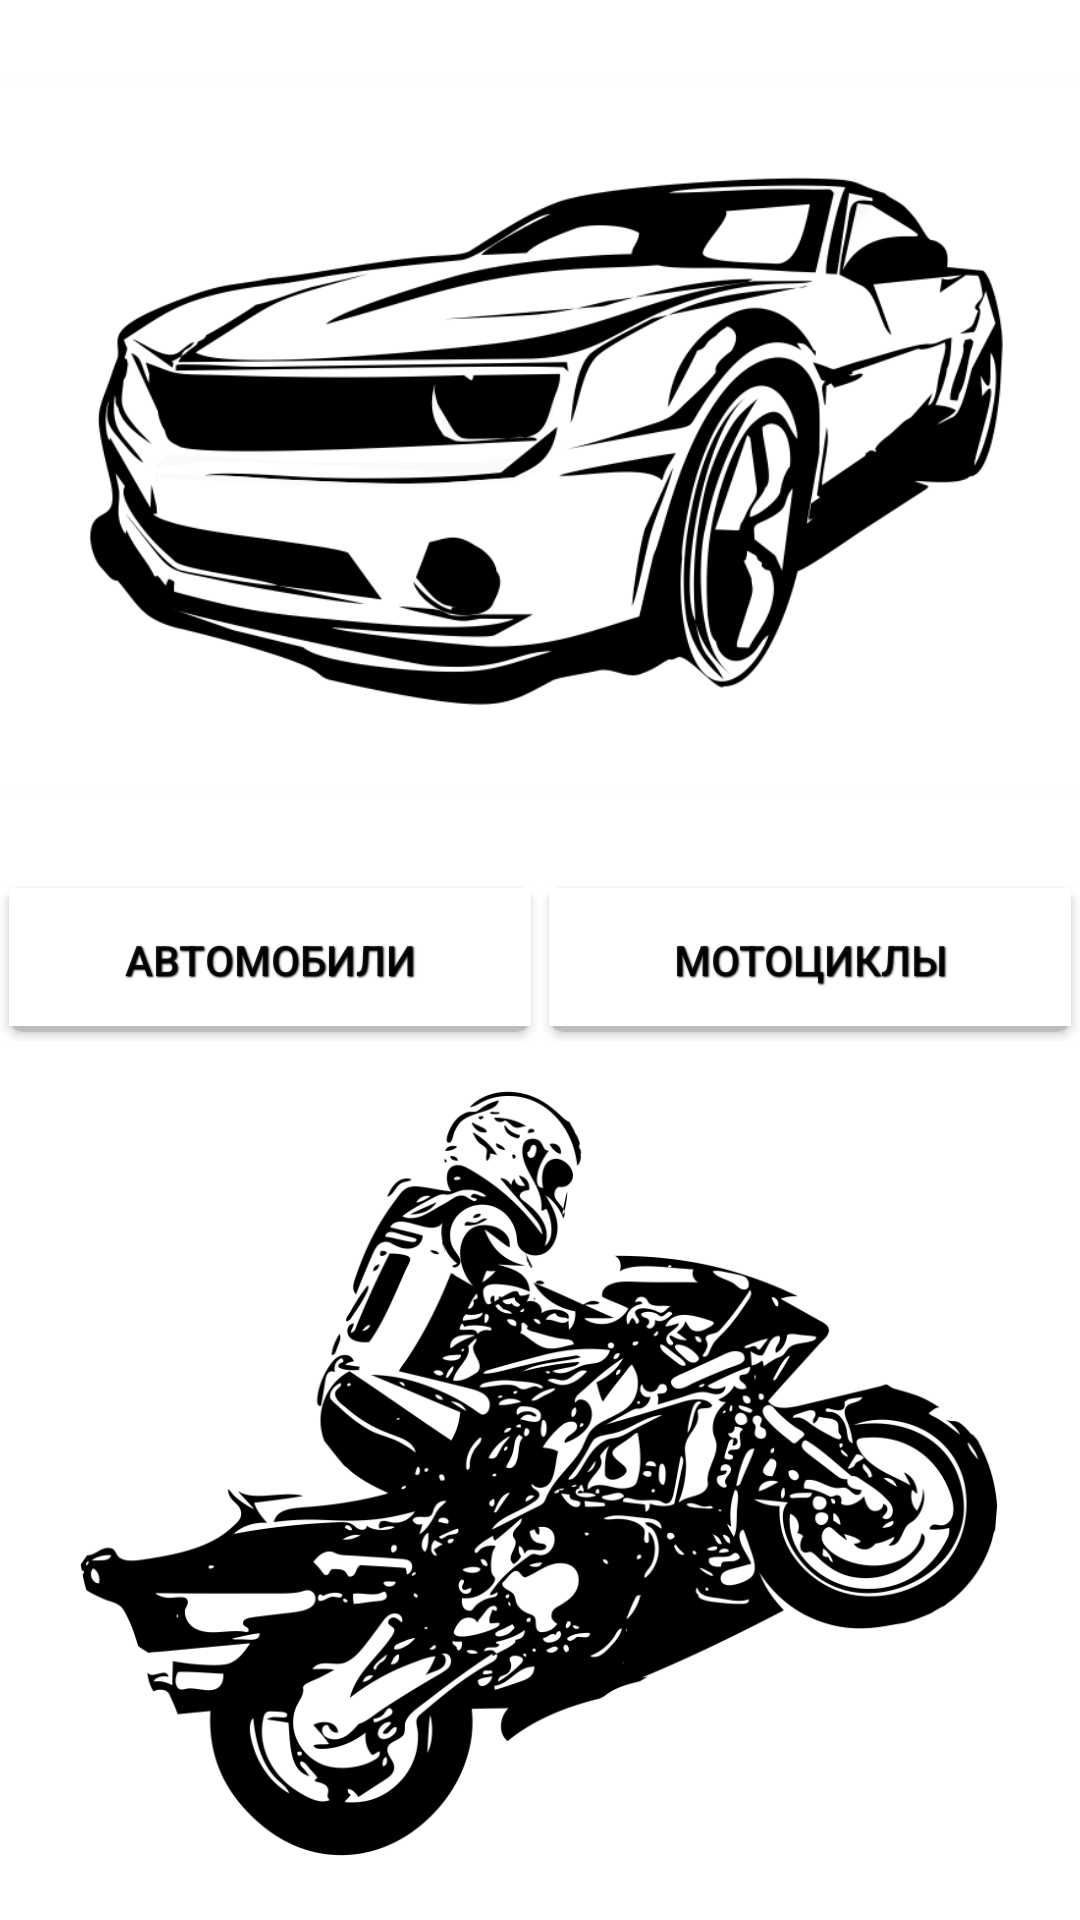

Write the Android layout XML for this screen, with the resource values it uses.
<!-- AndroidManifest.xml: application theme Theme.Carmotoshop -->
<!-- res/layout/activity_menu2.xml -->
<?xml version="1.0" encoding="utf-8"?>
<androidx.constraintlayout.widget.ConstraintLayout xmlns:android="http://schemas.android.com/apk/res/android"
    xmlns:app="http://schemas.android.com/apk/res-auto"
    xmlns:tools="http://schemas.android.com/tools"
    android:layout_width="match_parent"
    android:layout_height="match_parent"
    tools:context=".Menu2">
    <ImageView
        android:id="@+id/car_image"
        android:layout_width="366dp"
        android:layout_height="272dp"
        android:layout_marginBottom="3dp"
        android:textAlignment="center"
        app:layout_constraintBottom_toTopOf="@+id/button_table"
        app:layout_constraintEnd_toEndOf="parent"
        app:layout_constraintStart_toStartOf="parent"
        app:layout_constraintTop_toTopOf="parent"
        app:srcCompat="@drawable/car_activity_menu1" />
    <TableRow
        android:id="@+id/button_table"
        android:layout_width="match_parent"
        android:layout_height="wrap_content"
        android:layout_weight="1"
        app:layout_constraintBottom_toBottomOf="parent"
        app:layout_constraintStart_toStartOf="parent"
        app:layout_constraintTop_toTopOf="parent">


        <androidx.appcompat.widget.AppCompatButton
            android:id="@+id/btnCar"
            android:layout_width="0dp"
            android:layout_height="wrap_content"
            android:layout_margin="3dp"
            android:layout_weight="1"
            android:background="@drawable/element_background"
            android:shadowColor="@color/black"
            android:shadowRadius="1"
            android:shadowDx="1"
            android:shadowDy="1"
            android:text="@string/cars" />

        <androidx.appcompat.widget.AppCompatButton
            android:id="@+id/btnMotorcycles"
            android:layout_width="0dp"
            android:layout_height="wrap_content"
            android:layout_margin="3dp"
            android:layout_weight="1"
            android:background="@drawable/element_background"
            android:shadowColor="@color/black"
            android:shadowRadius="1"
            android:shadowDx="1"
            android:shadowDy="1"
            android:text="@string/motorcycles" />
    </TableRow>
    <ImageView
        android:id="@+id/moto_image"
        android:layout_width="306dp"
        android:layout_height="267dp"
        app:layout_constraintBottom_toBottomOf="parent"
        app:layout_constraintEnd_toEndOf="parent"
        app:layout_constraintHorizontal_bias="0.495"
        app:layout_constraintStart_toStartOf="parent"
        app:layout_constraintTop_toBottomOf="@+id/button_table"
        app:layout_constraintVertical_bias="0.408"
        app:srcCompat="@drawable/moto_activity_menu1" />
</androidx.constraintlayout.widget.ConstraintLayout>
<!-- resources referenced by this layout -->
<resources>
  <color name="black">#FF000000</color>
  <!-- drawable car_activity_menu1: png bitmap (drawable, 80299 bytes) -->
  <!-- drawable element_background (drawable) -->
  <?xml version="1.0" encoding="utf-8"?>
  <layer-list xmlns:android="http://schemas.android.com/apk/res/android">
  
      <item>
          <shape android:shape="rectangle">
              <solid android:color="#BDBDBD"/>
              <corners android:radius="5dp"/>
          </shape>
      </item>
  
      <item
          android:bottom="2dp"
          android:left="0dp"
          android:right="0dp"
          android:top="0dp">
          <shape android:shape="rectangle">
              <solid android:color="#ffffff"/>
          </shape>
      </item>
  </layer-list>
  <!-- drawable moto_activity_menu1: png bitmap (drawable, 119628 bytes) -->
  <string name="cars">Автомобили</string>
  <string name="motorcycles">Мотоциклы</string>
  <style name="Theme.Carmotoshop" parent="Theme.MaterialComponents.DayNight.DarkActionBar">
          
  
          <item name="colorPrimaryVariant">@color/purple_700</item>
          <item name="colorOnPrimary">@color/white</item>
          
          <item name="colorSecondary">@color/teal_200</item>
          <item name="colorSecondaryVariant">@color/teal_700</item>
          <item name="colorOnSecondary">@color/black</item>
          
          <item name="android:statusBarColor" tools:targetApi="l">?attr/colorPrimaryVariant</item>
          
  
          <item name="android:windowFullscreen">true</item>
      </style>
  <color name="purple_700">#FF3700B3</color>
  <color name="white">#FFFFFFFF</color>
  <color name="teal_200">#FF03DAC5</color>
  <color name="teal_700">#FF018786</color>
</resources>
